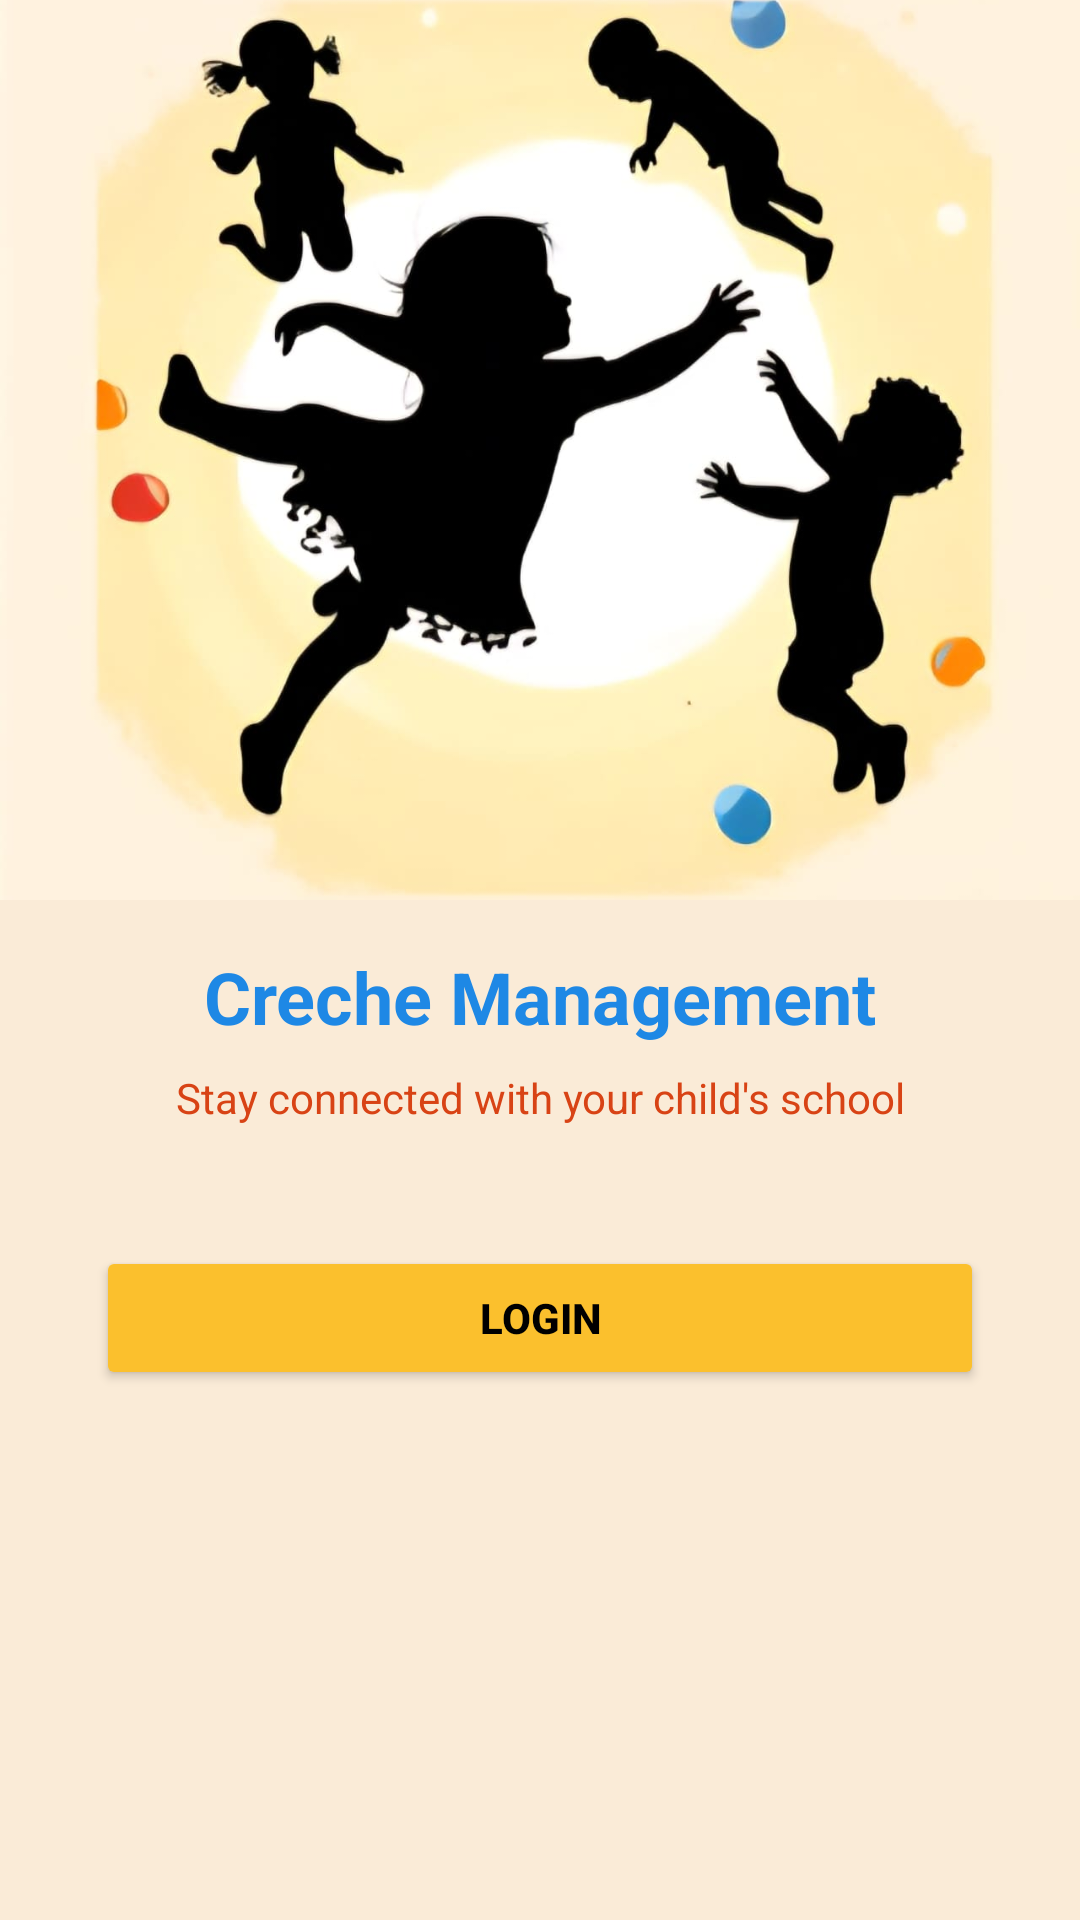

Write the Android layout XML for this screen, with the resource values it uses.
<!-- AndroidManifest.xml: application theme Theme.CrecheManagement_App -->
<!-- res/layout/activity_main.xml -->
<?xml version="1.0" encoding="utf-8"?>
<androidx.constraintlayout.widget.ConstraintLayout xmlns:android="http://schemas.android.com/apk/res/android"
    xmlns:app="http://schemas.android.com/apk/res-auto"
    xmlns:tools="http://schemas.android.com/tools"
    android:layout_width="match_parent"
    android:layout_height="match_parent"
    android:background="#FAEBD7"
    tools:context=".MainActivity"
    android:id="@+id/main">

    
    <ImageView
        android:id="@+id/imageIllustration"
        android:layout_width="0dp"
        android:layout_height="300dp"
        android:src="@drawable/creche_image"
        android:scaleType="centerCrop"
        app:layout_constraintTop_toTopOf="parent"
        app:layout_constraintStart_toStartOf="parent"
        app:layout_constraintEnd_toEndOf="parent" />

    
    <TextView
        android:id="@+id/tvTitle"
        android:layout_width="wrap_content"
        android:layout_height="wrap_content"
        android:text="Creche Management"
        android:textColor="#1E88E5"
        android:textSize="24sp"
        android:textStyle="bold"
        app:layout_constraintTop_toBottomOf="@id/imageIllustration"
        app:layout_constraintStart_toStartOf="parent"
        app:layout_constraintEnd_toEndOf="parent"
        android:layout_marginTop="16dp" />

    
    <TextView
        android:id="@+id/tvSubtitle"
        android:layout_width="wrap_content"
        android:layout_height="wrap_content"
        android:text="Stay connected with your child's school"
        android:textColor="#D84315"
        android:textSize="14sp"
        app:layout_constraintTop_toBottomOf="@id/tvTitle"
        app:layout_constraintStart_toStartOf="parent"
        app:layout_constraintEnd_toEndOf="parent"
        android:layout_marginTop="8dp" />

    
    <Button
        android:id="@+id/btnLogin"
        android:layout_width="0dp"
        android:layout_height="wrap_content"
        android:text="Login"
        android:textColor="#000000"
        android:backgroundTint="#FBC02D"
        android:textStyle="bold"
        app:layout_constraintTop_toBottomOf="@id/tvSubtitle"
        app:layout_constraintStart_toStartOf="parent"
        app:layout_constraintEnd_toEndOf="parent"
        android:layout_marginTop="40dp"
        android:layout_marginStart="32dp"
        android:layout_marginEnd="32dp" />

    

</androidx.constraintlayout.widget.ConstraintLayout>
<!-- resources referenced by this layout -->
<resources>
  <!-- drawable creche_image: jpg bitmap (drawable, 53442 bytes) -->
  <style name="Theme.CrecheManagement_App" parent="Base.Theme.CrecheManagement_App" />
  <style name="Base.Theme.CrecheManagement_App" parent="Theme.Material3.DayNight.NoActionBar">
          
          
      </style>
</resources>
